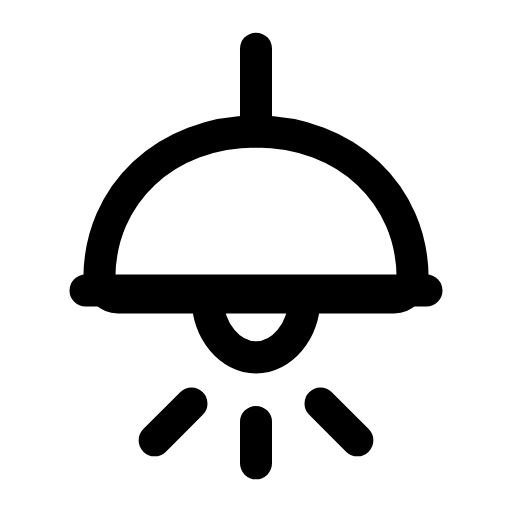
t = 0.00 s
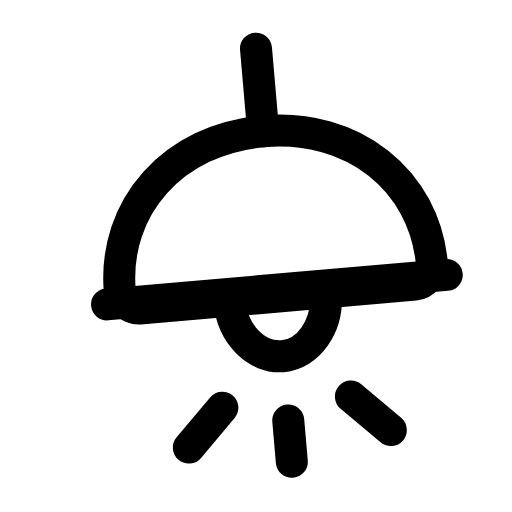
t = 0.31 s
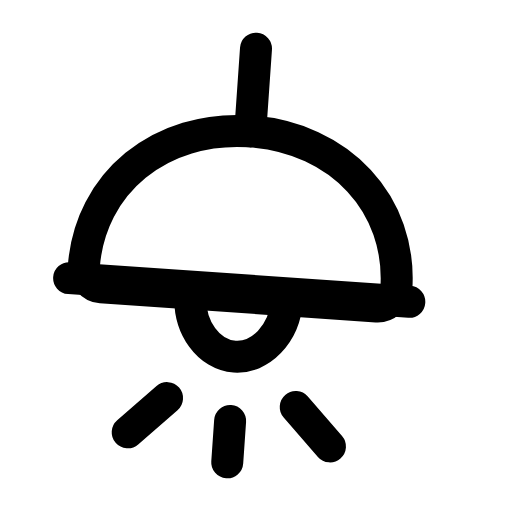
t = 0.63 s
t = 0.93 s: frame unchanged from t = 0.00 s, image omitted
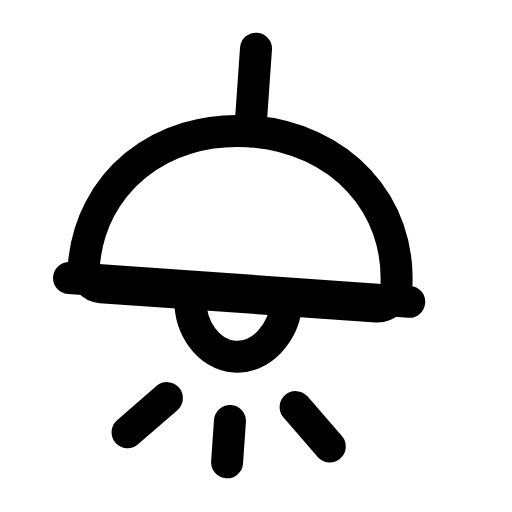
t = 1.25 s
t = 1.58 s: frame unchanged from t = 0.00 s, image omitted

The animated SVG that drew these frames (rendered in a browser with its animation timeline set to each time). Animation: 1 SMIL element (animateTransform=1); one cycle of 1.90 s, repeats indefinitely.

<svg xmlns="http://www.w3.org/2000/svg" width="24" height="24" viewBox="0 0 24 24" fill="none"><g transform="translate(-0.96 -0.96) scale(1.08)"><g><animateTransform attributeName="transform" type="rotate" values="0 12 3;0 12 3;-6 12 3;4 12 3;0 12 3;0 12 3;4 12 3;-6 12 3;0 12 3;0 12 3;0 12 3" keyTimes="0;0.135;0.2475;0.36;0.45;0.6;0.66;0.735;0.81;0.9;1" dur="1.9s" repeatCount="indefinite" calcMode="spline" keySplines="0.16 1 0.3 1;0.16 1 0.3 1;0.16 1 0.3 1;0.16 1 0.3 1;0.16 1 0.3 1;0.16 1 0.3 1;0.16 1 0.3 1;0.16 1 0.3 1;0.16 1 0.3 1;0.16 1 0.3 1"/><line stroke="currentColor" stroke-width="1.389" stroke-linecap="round" stroke-linejoin="round" fill="none" x1="12" y1="3" x2="12" y2="6.6"></line><path stroke="currentColor" stroke-width="1.389" stroke-linecap="round" stroke-linejoin="round" fill="none" d="M12 6.6C8.1 6.6 5.2 9.3 5.2 13C5.2 13.4 5.6 13.8 6 13.8L18 13.8C18.4 13.8 18.8 13.4 18.8 13C18.8 9.3 15.9 6.6 12 6.6Z"></path><line stroke="currentColor" stroke-width="1.389" stroke-linecap="round" stroke-linejoin="round" fill="none" x1="4.6" y1="13.5" x2="19.4" y2="13.5"></line><path stroke="currentColor" stroke-width="1.389" stroke-linecap="round" stroke-linejoin="round" fill="none" d="M9.9 13.8C9.9 15.3 10.9 16.4 12 16.4S14.1 15.3 14.1 13.8"></path><line stroke="currentColor" stroke-width="1.389" stroke-linecap="round" stroke-linejoin="round" fill="none" x1="12" y1="19.2" x2="12" y2="21"></line><line stroke="currentColor" stroke-width="1.389" stroke-linecap="round" stroke-linejoin="round" fill="none" x1="9.2" y1="18.4" x2="7.6" y2="20"></line><line stroke="currentColor" stroke-width="1.389" stroke-linecap="round" stroke-linejoin="round" fill="none" x1="14.8" y1="18.4" x2="16.4" y2="20"></line></g></g></svg>
